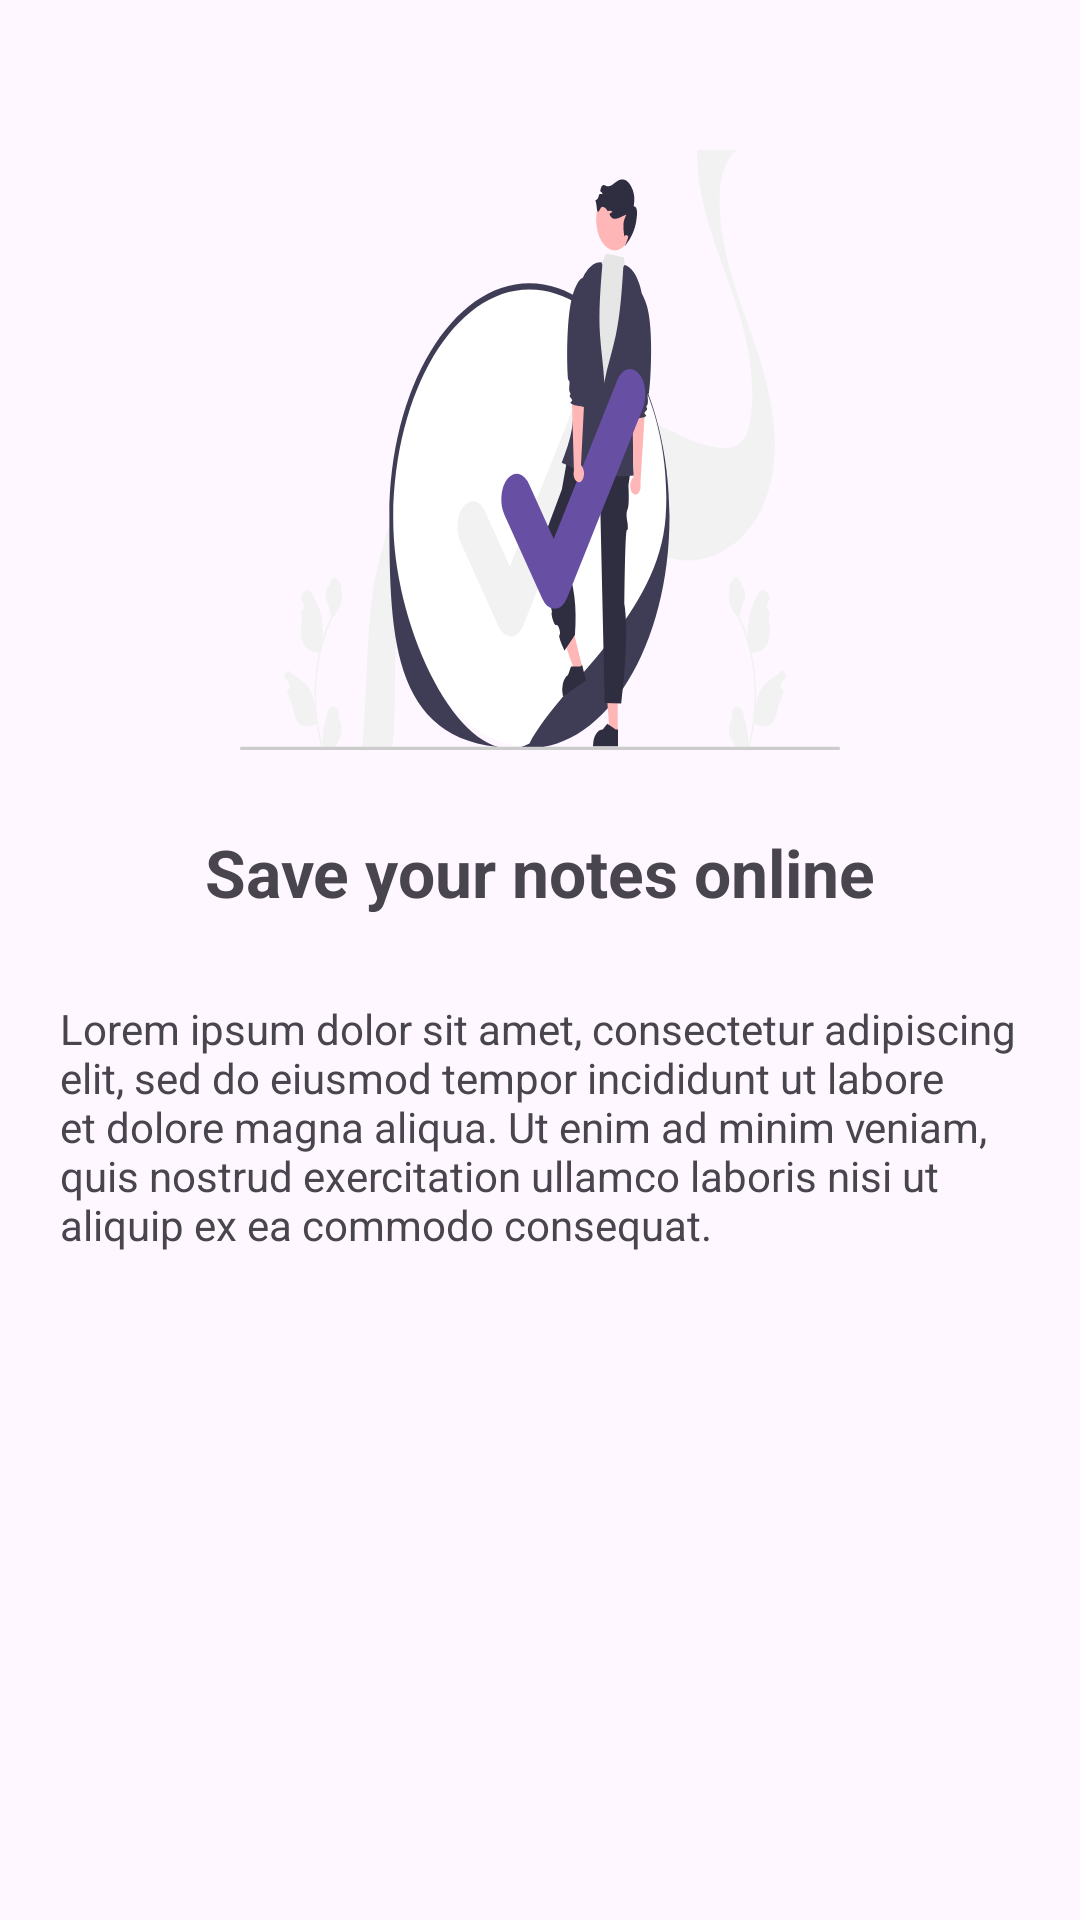

Here is an Android app screen rendered from its layout file. Give the layout XML and the strings, colors and styles it references.
<!-- AndroidManifest.xml: application theme Theme.NoteKeeper -->
<!-- res/layout/fragment_on_boarding_screen_three.xml -->
<?xml version="1.0" encoding="utf-8"?>
<androidx.constraintlayout.widget.ConstraintLayout xmlns:android="http://schemas.android.com/apk/res/android"
    xmlns:tools="http://schemas.android.com/tools"
    android:layout_width="match_parent"
    android:layout_height="match_parent"
    xmlns:app="http://schemas.android.com/apk/res-auto"
    tools:context=".ui.onboarding.OnBoardingScreenThree">

    <ImageView
        android:id="@+id/imageView3"
        android:layout_width="wrap_content"
        android:layout_height="wrap_content"
        android:layout_marginTop="50dp"
        android:src="@drawable/ic_screen_three"
        app:layout_constraintEnd_toEndOf="parent"
        app:layout_constraintStart_toStartOf="parent"
        app:layout_constraintTop_toTopOf="parent" />

    <TextView
        android:id="@+id/textView8"
        android:layout_width="wrap_content"
        android:layout_height="wrap_content"
        android:layout_marginTop="26dp"
        android:text="Save your notes online"
        android:textSize="22sp"
        android:textStyle="bold"
        app:layout_constraintEnd_toEndOf="@+id/imageView3"
        app:layout_constraintStart_toStartOf="@+id/imageView3"
        app:layout_constraintTop_toBottomOf="@+id/imageView3" />

    <TextView
        android:id="@+id/textView9"
        android:layout_width="wrap_content"
        android:layout_height="wrap_content"
        android:layout_marginStart="16dp"
        android:layout_marginTop="8dp"
        android:layout_marginEnd="16dp"
        android:padding="20dp"
        android:text="Lorem ipsum dolor sit amet, consectetur adipiscing elit, sed do eiusmod tempor incididunt ut labore et dolore magna aliqua. Ut enim ad minim veniam, quis nostrud exercitation ullamco laboris nisi ut aliquip ex ea commodo consequat."
        app:layout_constraintEnd_toEndOf="@+id/textView8"
        app:layout_constraintStart_toStartOf="@+id/textView8"
        app:layout_constraintTop_toBottomOf="@+id/textView8" />

</androidx.constraintlayout.widget.ConstraintLayout>
<!-- resources referenced by this layout -->
<resources>
  <!-- drawable ic_screen_three: vector/xml drawable (drawable, 9833 chars, omitted) -->
  <style name="Theme.NoteKeeper" parent="Base.Theme.NoteKeeper" />
  <style name="Base.Theme.NoteKeeper" parent="Theme.Material3.DayNight.NoActionBar">
          
  
          <item name="colorPrimary">@color/colorOnPrimary</item>
      </style>
  <color name="colorOnPrimary">#6750A4</color>
</resources>
